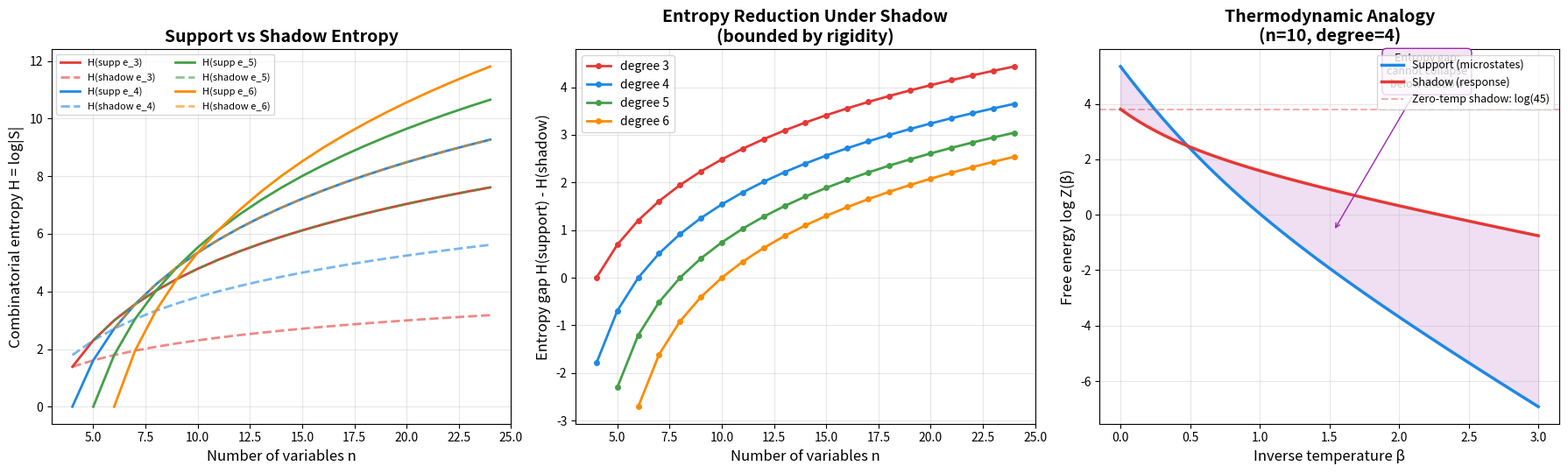

Write Python code to recreate this figure.
#!/usr/bin/env python3
"""
Visualization 3: Combinatorial Entropy and the Thermodynamic Analogy

Visualizes the combinatorial entropy (log of support/shadow cardinality)
across different polynomial families and scales, illustrating the
cross-domain bridge to statistical physics. The key insight: positive
Hessian aggregation cannot collapse entropy below the shadow threshold,
analogous to the second law of thermodynamics.
"""

import itertools
import math
import matplotlib
matplotlib.use('Agg')
import matplotlib.pyplot as plt
import numpy as np


def elementary_symmetric_support_size(n: int, k: int) -> int:
    return math.comb(n, k)


def shadow_size_exact(n: int, k: int) -> int:
    """Shadow of e_k over n vars = C(n, k-2) for k >= 2."""
    if k < 2:
        return 0
    return math.comb(n, k - 2)


def comb_entropy(size: int) -> float:
    if size <= 0:
        return 0.0
    return math.log(size)


# Compute data
ns = list(range(4, 25))
degrees = [3, 4, 5, 6]
degree_colors = {3: '#E53935', 4: '#1E88E5', 5: '#43A047', 6: '#FB8C00'}

fig, axes = plt.subplots(1, 3, figsize=(18, 5.5))

# Panel 1: Entropy of support vs shadow
ax1 = axes[0]
for d in degrees:
    support_entropies = [comb_entropy(elementary_symmetric_support_size(n, d))
                         for n in ns if n >= d]
    shadow_entropies = [comb_entropy(shadow_size_exact(n, d))
                        for n in ns if n >= d]
    valid_ns = [n for n in ns if n >= d]
    ax1.plot(valid_ns, support_entropies, '-', color=degree_colors[d],
             linewidth=2, label=f'H(supp e_{d})')
    ax1.plot(valid_ns, shadow_entropies, '--', color=degree_colors[d],
             linewidth=2, alpha=0.6, label=f'H(shadow e_{d})')

ax1.set_xlabel('Number of variables n', fontsize=12)
ax1.set_ylabel('Combinatorial entropy H = log|S|', fontsize=12)
ax1.set_title('Support vs Shadow Entropy', fontsize=14, fontweight='bold')
ax1.legend(fontsize=8, ncol=2, loc='upper left')
ax1.grid(True, alpha=0.3)

# Panel 2: Entropy gap (support - shadow)
ax2 = axes[1]
for d in degrees:
    valid_ns = [n for n in ns if n >= d]
    gaps = [
        comb_entropy(elementary_symmetric_support_size(n, d)) -
        comb_entropy(shadow_size_exact(n, d))
        for n in valid_ns
    ]
    ax2.plot(valid_ns, gaps, 'o-', color=degree_colors[d],
             linewidth=2, markersize=4, label=f'degree {d}')

ax2.set_xlabel('Number of variables n', fontsize=12)
ax2.set_ylabel('Entropy gap H(support) - H(shadow)', fontsize=12)
ax2.set_title('Entropy Reduction Under Shadow\n(bounded by rigidity)', 
              fontsize=14, fontweight='bold')
ax2.legend(fontsize=10)
ax2.grid(True, alpha=0.3)

# Panel 3: Thermodynamic analogy — entropy vs "temperature"
ax3 = axes[2]
n_fixed = 10
betas = np.linspace(0, 3, 50)

support = list(itertools.combinations(range(n_fixed), 4))
shadow = set()
for q in support:
    for pair in itertools.combinations(q, 2):
        shadow.add(pair)
shadow = list(shadow)

# "Energy" = spread of indices
support_energies = [max(s) - min(s) for s in support]
shadow_energies = [max(s) - min(s) if len(s) > 1 else 0 for s in shadow]

support_entropies_thermo = []
shadow_entropies_thermo = []

for beta in betas:
    Z_sup = sum(math.exp(-beta * e) for e in support_energies)
    Z_sh = sum(math.exp(-beta * e) for e in shadow_energies)
    support_entropies_thermo.append(math.log(Z_sup) if Z_sup > 0 else 0)
    shadow_entropies_thermo.append(math.log(Z_sh) if Z_sh > 0 else 0)

ax3.plot(betas, support_entropies_thermo, '-', color='#1E88E5',
         linewidth=2.5, label='Support (microstates)')
ax3.plot(betas, shadow_entropies_thermo, '-', color='#E53935',
         linewidth=2.5, label='Shadow (response)')
ax3.fill_between(betas, shadow_entropies_thermo, support_entropies_thermo,
                 alpha=0.15, color='#9C27B0')
ax3.axhline(y=math.log(len(shadow)), color='#E53935', linestyle='--',
            alpha=0.4, label=f'Zero-temp shadow: log({len(shadow)})')

ax3.set_xlabel('Inverse temperature β', fontsize=12)
ax3.set_ylabel('Free energy log Z(β)', fontsize=12)
ax3.set_title('Thermodynamic Analogy\n(n=10, degree=4)', 
              fontsize=14, fontweight='bold')
ax3.legend(fontsize=9, loc='upper right')
ax3.grid(True, alpha=0.3)

# Add annotation about entropy gap
mid_beta = 1.5
idx = int(len(betas) * mid_beta / 3)
ax3.annotate(
    'Entropy gap:\ncannot collapse\nbelow shadow',
    xy=(betas[idx], (support_entropies_thermo[idx] + shadow_entropies_thermo[idx])/2),
    xytext=(2.2, (support_entropies_thermo[0] + shadow_entropies_thermo[0])/2),
    fontsize=9, ha='center',
    arrowprops=dict(arrowstyle='->', color='#9C27B0'),
    bbox=dict(boxstyle='round,pad=0.4', facecolor='#F3E5F5', edgecolor='#9C27B0')
)

plt.tight_layout()
plt.savefig('entropy_thermodynamics.png', dpi=150, bbox_inches='tight')
print("Saved entropy_thermodynamics.png")
